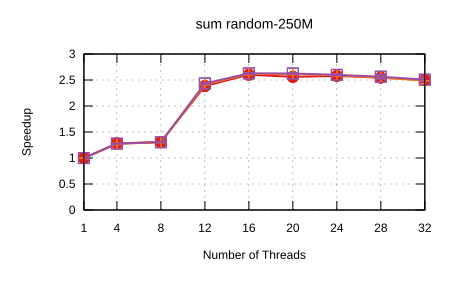

The table this chart was drawn from, first rows:
Name, Mean, MeanLB, MeanUB, Stddev, StddevLB, StddevUB, scheduler, threads
sum/random-250M, 0.1321, 0.1316, 0.1325, 7.335174322018965e-4, 5.712991568992131e-4, 9.174165864998137e-4, Self Scheduling (Current), 1
sum/random-250M, 0.1031, 0.103, 0.1032, 1.1883258277509014e-4, 6.810314750540124e-5, 1.7253810632281906e-4, Self Scheduling (Current), 4
sum/random-250M, 0.101, 0.1009, 0.1011, 1.5846531727029805e-4, 8.468650414439087e-5, 2.3217600337257927e-4, Self Scheduling (Current), 8
sum/random-250M, 5.540475422816771e-2, 5.492829835752273e-2, 5.669938091477552e-2, 1.2667045605232196e-3, 7.484260979487319e-4, 1.914783074734105e-3, Self Scheduling (Current), 12
sum/random-250M, 5.076216914468727e-2, 5.0644859759204644e-2, 5.0846158376596784e-2, 1.742687602087434e-4, 1.168466234795616e-4, 2.1468059071270564e-4, Self Scheduling (Current), 16
sum/random-250M, 5.15840963780373e-2, 5.111772228590053e-2, 5.257321490722375e-2, 1.2618412377971614e-3, 7.113243823181326e-4, 2.0672706194609252e-3, Self Scheduling (Current), 20
sum/random-250M, 5.1229118216743946e-2, 5.109090068666608e-2, 5.135979225420676e-2, 2.6714163099518057e-4, 2.2782890998693069e-4, 3.044176833936371e-4, Self Scheduling (Current), 24
sum/random-250M, 5.189647948596809e-2, 5.1717661415469754e-2, 5.230767301282636e-2, 5.158196389081447e-4, 1.965160064744785e-4, 9.208406702433632e-4, Self Scheduling (Current), 28
sum/random-250M, 5.283556532714283e-2, 5.2280103686971814e-2, 5.45409620823406e-2, 1.8402462862358799e-3, 4.0766647129804844e-4, 3.023251960614578e-3, Self Scheduling (Current), 32
sum/random-250M, 0.1322, 0.1317, 0.1338, 1.2416638931353168e-3, 3.3969337797036894e-4, 1.900328858426031e-3, Sharded Self Scheduling, 1
sum/random-250M, 0.1038, 0.1035, 0.1049, 8.272769095696752e-4, 5.175565576337113e-5, 1.3233433112270607e-3, Sharded Self Scheduling, 4
sum/random-250M, 0.1015, 0.1014, 0.1016, 1.624701383815658e-4, 1.1386421733824326e-4, 2.3392554949232464e-4, Sharded Self Scheduling, 8
sum/random-250M, 5.465039775655286e-2, 5.458099711000984e-2, 5.48742522286838e-2, 2.1345959246681735e-4, 8.811190884475757e-5, 3.630546529284169e-4, Sharded Self Scheduling, 12
sum/random-250M, 5.04351495448856e-2, 5.022637789639143e-2, 5.0643097522268e-2, 3.8767564415043165e-4, 2.3634289210637218e-4, 6.078399320202157e-4, Sharded Self Scheduling, 16
sum/random-250M, 5.05250107401212e-2, 5.0400389317531435e-2, 5.0705066556683526e-2, 3.0591675891697114e-4, 2.481437415039059e-4, 3.679928460495672e-4, Sharded Self Scheduling, 20
sum/random-250M, 5.0967308632702726e-2, 5.075140922510557e-2, 5.113950393612687e-2, 3.751270532758518e-4, 2.8025138318355257e-4, 4.552624028343426e-4, Sharded Self Scheduling, 24
sum/random-250M, 5.186933816322639e-2, 5.157460333783951e-2, 5.26296900650797e-2, 8.107671097185891e-4, 2.856618427330606e-4, 1.3883340081878397e-3, Sharded Self Scheduling, 28
sum/random-250M, 5.312046814746067e-2, 5.228893506735049e-2, 5.471674677955449e-2, 2.1980603747781525e-3, 1.1234540735002864e-3, 2.845758586088719e-3, Sharded Self Scheduling, 32
sum/random-250M, 0.1323, 0.1319, 0.1327, 6.512281190431456e-4, 4.4956165155503547e-4, 8.753134533180223e-4, Trapezoid Self Scheduling, 1
sum/random-250M, 0.1034, 0.1034, 0.1035, 8.778926151353313e-5, 6.664658942903883e-5, 1.1124943018532092e-4, Trapezoid Self Scheduling, 4
sum/random-250M, 0.1013, 0.1013, 0.1014, 8.655290770066534e-5, 2.7645094575351115e-5, 1.365747301116962e-4, Trapezoid Self Scheduling, 8
sum/random-250M, 5.4280022482693084e-2, 5.4179581134310054e-2, 5.4432413816779e-2, 2.173230033212838e-4, 8.482147751282454e-5, 3.0092635017402473e-4, Trapezoid Self Scheduling, 12
sum/random-250M, 5.0272712270435164e-2, 5.020133451836113e-2, 5.042805958943503e-2, 2.0992374926608992e-4, 9.060744112665037e-5, 3.5883309204770076e-4, Trapezoid Self Scheduling, 16
sum/random-250M, 5.0299812908877764e-2, 5.016227120601349e-2, 5.0428934430936545e-2, 2.536636046075202e-4, 2.1789545349302174e-4, 2.860157746995126e-4, Trapezoid Self Scheduling, 20
sum/random-250M, 5.081354407629293e-2, 5.0614144710988865e-2, 5.105293526110637e-2, 4.3624670971529966e-4, 3.773221457240639e-4, 5.130143591464401e-4, Trapezoid Self Scheduling, 24
sum/random-250M, 5.1527026203644945e-2, 5.108574893515558e-2, 5.2768087744183796e-2, 1.4337242499857519e-3, 3.234400393837926e-4, 2.4100172878344967e-3, Trapezoid Self Scheduling, 28
sum/random-250M, 5.2696661734377155e-2, 5.1985548002179555e-2, 5.381488043289536e-2, 1.7244198225002732e-3, 1.1036612084589078e-3, 2.1523190807190094e-3, Trapezoid Self Scheduling, 32
